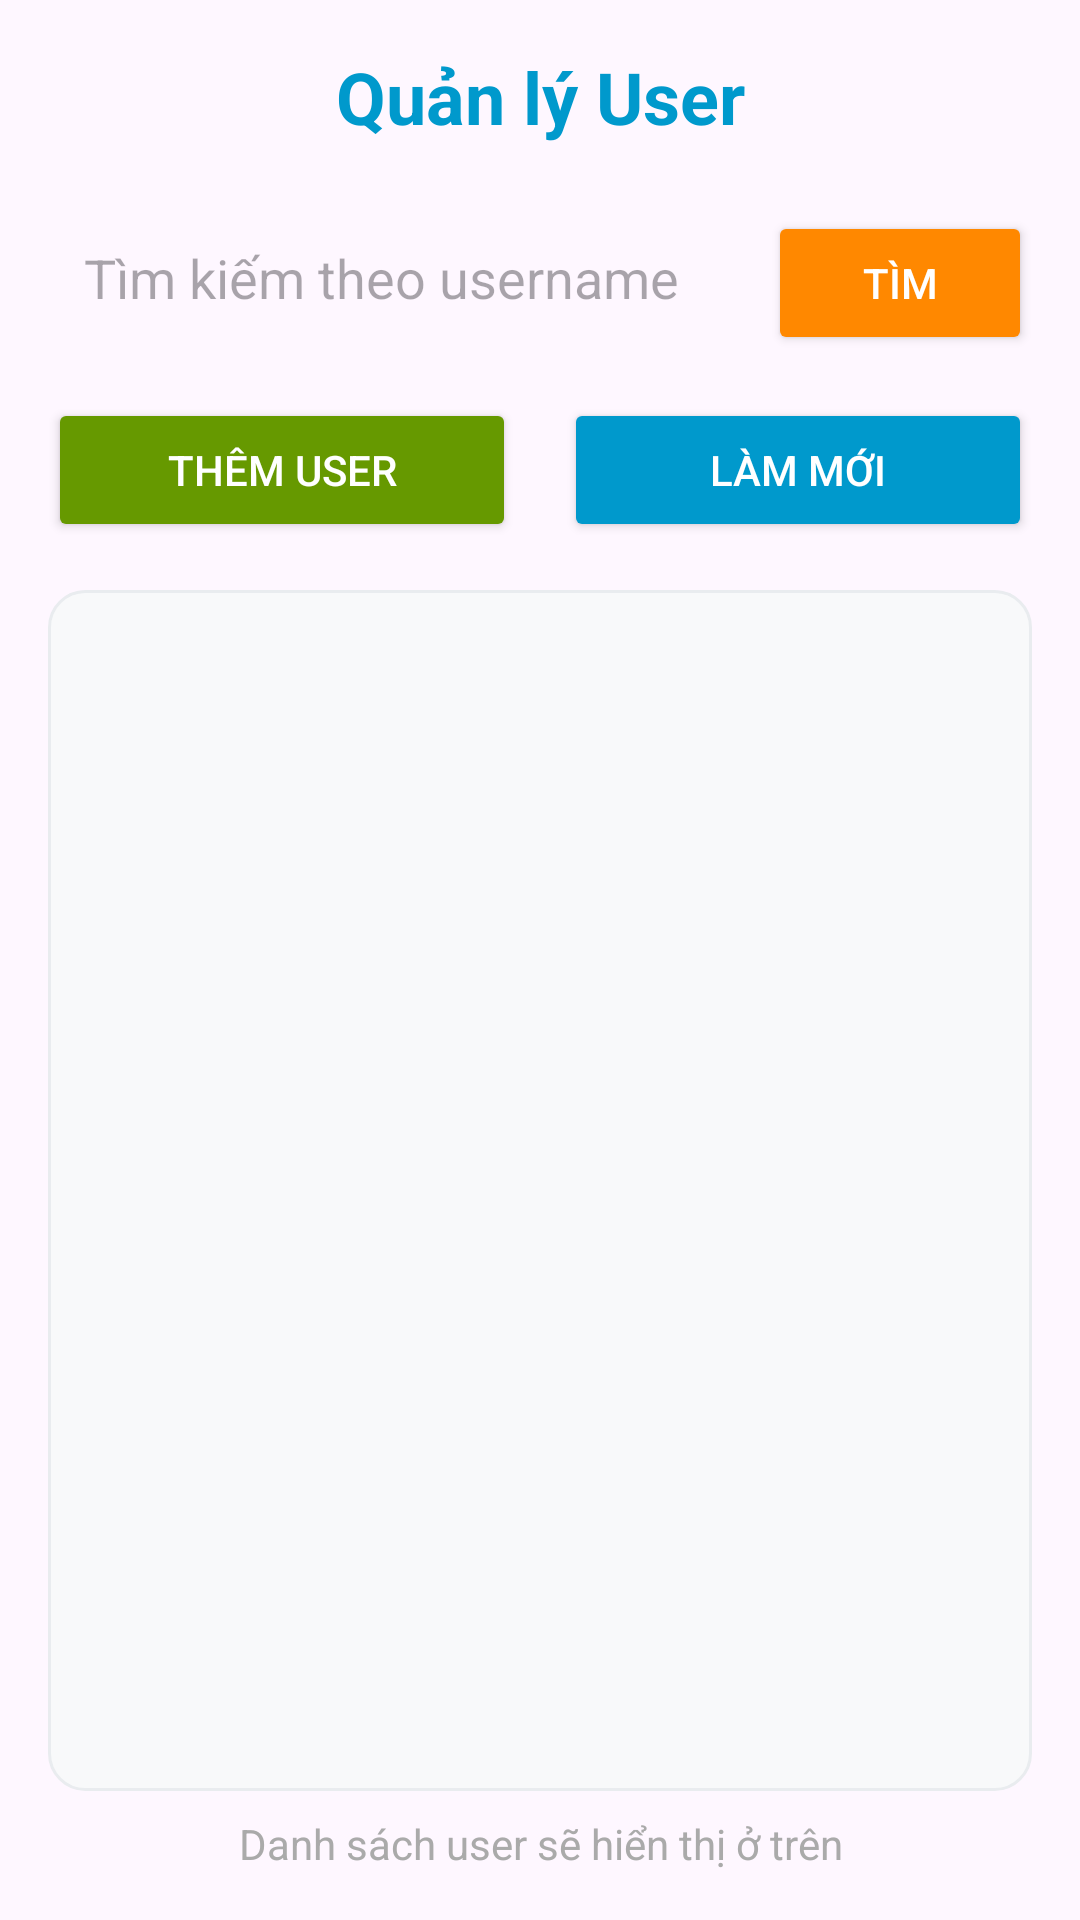

This screen was rendered from an Android layout file. Write that file and the resources it references.
<!-- AndroidManifest.xml: application theme Theme.Shop_SQLite_Manage -->
<!-- res/layout/activity_user_main.xml -->
<?xml version="1.0" encoding="utf-8"?>
<LinearLayout xmlns:android="http://schemas.android.com/apk/res/android"
    android:layout_width="match_parent"
    android:layout_height="match_parent"
    android:orientation="vertical"
    android:padding="16dp">

    
    <TextView
        android:layout_width="match_parent"
        android:layout_height="wrap_content"
        android:text="Quản lý User"
        android:textSize="24sp"
        android:textStyle="bold"
        android:gravity="center"
        android:textColor="@android:color/holo_blue_dark"
        android:layout_marginBottom="20dp" />

    
    <LinearLayout
        android:layout_width="match_parent"
        android:layout_height="wrap_content"
        android:orientation="horizontal"
        android:layout_marginBottom="16dp">

        <EditText
            android:id="@+id/et_search_user"
            android:layout_width="0dp"
            android:layout_height="wrap_content"
            android:layout_weight="1"
            android:hint="Tìm kiếm theo username"
            android:padding="12dp"
            android:background="@drawable/edit_text_background"
            android:layout_marginEnd="8dp" />

        <Button
            android:id="@+id/btn_search"
            android:layout_width="wrap_content"
            android:layout_height="wrap_content"
            android:text="Tìm"
            android:backgroundTint="@android:color/holo_orange_dark"
            android:textColor="@android:color/white" />

    </LinearLayout>

    
    <LinearLayout
        android:layout_width="match_parent"
        android:layout_height="wrap_content"
        android:orientation="horizontal"
        android:layout_marginBottom="16dp">

        <Button
            android:id="@+id/btn_add_user"
            android:layout_width="0dp"
            android:layout_height="wrap_content"
            android:layout_weight="1"
            android:text="Thêm User"
            android:backgroundTint="@android:color/holo_green_dark"
            android:textColor="@android:color/white"
            android:layout_marginEnd="8dp" />

        <Button
            android:id="@+id/btn_refresh"
            android:layout_width="0dp"
            android:layout_height="wrap_content"
            android:layout_weight="1"
            android:text="Làm mới"
            android:backgroundTint="@android:color/holo_blue_dark"
            android:textColor="@android:color/white"
            android:layout_marginStart="8dp" />

    </LinearLayout>

    
    <androidx.recyclerview.widget.RecyclerView
        android:id="@+id/recycler_view_users"
        android:layout_width="match_parent"
        android:layout_height="0dp"
        android:layout_weight="1"
        android:background="@drawable/recycler_background"
        android:padding="8dp" />

    
    <TextView
        android:layout_width="match_parent"
        android:layout_height="wrap_content"
        android:text="Danh sách user sẽ hiển thị ở trên"
        android:textSize="14sp"
        android:gravity="center"
        android:textColor="@android:color/darker_gray"
        android:layout_marginTop="8dp" />

</LinearLayout>
<!-- resources referenced by this layout -->
<resources>
  <!-- drawable recycler_background (drawable) -->
  <shape xmlns:android="http://schemas.android.com/apk/res/android"
      android:shape="rectangle">
      <corners android:radius="12dp" />
      <solid android:color="#f8f9fa" />
      <stroke
          android:width="1dp"
          android:color="#e9ecef" />
  </shape>
  <style name="Theme.Shop_SQLite_Manage" parent="Base.Theme.Shop_SQLite_Manage" />
  <style name="Base.Theme.Shop_SQLite_Manage" parent="Theme.Material3.DayNight.NoActionBar">
          
          
      </style>
</resources>
